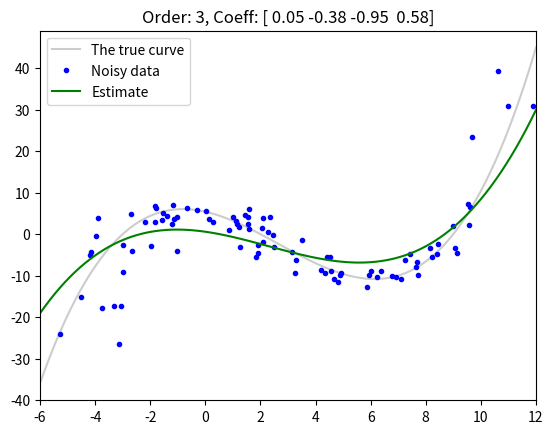

Here is the Python script that generated this plot:
import numpy as np
import matplotlib.pyplot as plt

def buildA(order, xs):
    A = np.empty((0, len(xs)))
    for i in range(order + 1):
        A = np.vstack((xs**i, A))
    return A.T

true_coeff = [0.1, -0.8, -1.5, 5.4]
poly_order = 3 # Try other integer (>= 0)
data_range = (-6, 12)
data_num = 100
noise_std = 1

# Generate the true data
x = np.random.uniform(data_range[0], data_range[1], size=data_num)
y = buildA(len(true_coeff) - 1, x) @ true_coeff

# Add Gaussian noise
xn = x + np.random.normal(scale=noise_std, size=x.shape)
yn = y + np.random.normal(scale=noise_std, size=y.shape)

# Solve the system of equations
A = buildA(poly_order, xn)
b = yn
coeff = np.linalg.pinv(A) @ b

# Plot the data and result
plt.title(f'Order: {poly_order}, Coeff: ' + np.array2string(coeff, precision=2, suppress_small=True))
xc = np.linspace(*data_range, 100)
plt.plot(xc, np.matmul(buildA(len(true_coeff) - 1, xc), true_coeff), 'k-', label='The true curve', alpha=0.2)
plt.plot(xn, yn, 'b.', label='Noisy data')
plt.plot(xc, np.matmul(buildA(poly_order, xc), coeff), 'g-', label='Estimate')
plt.xlim(data_range)
plt.legend()
plt.show()